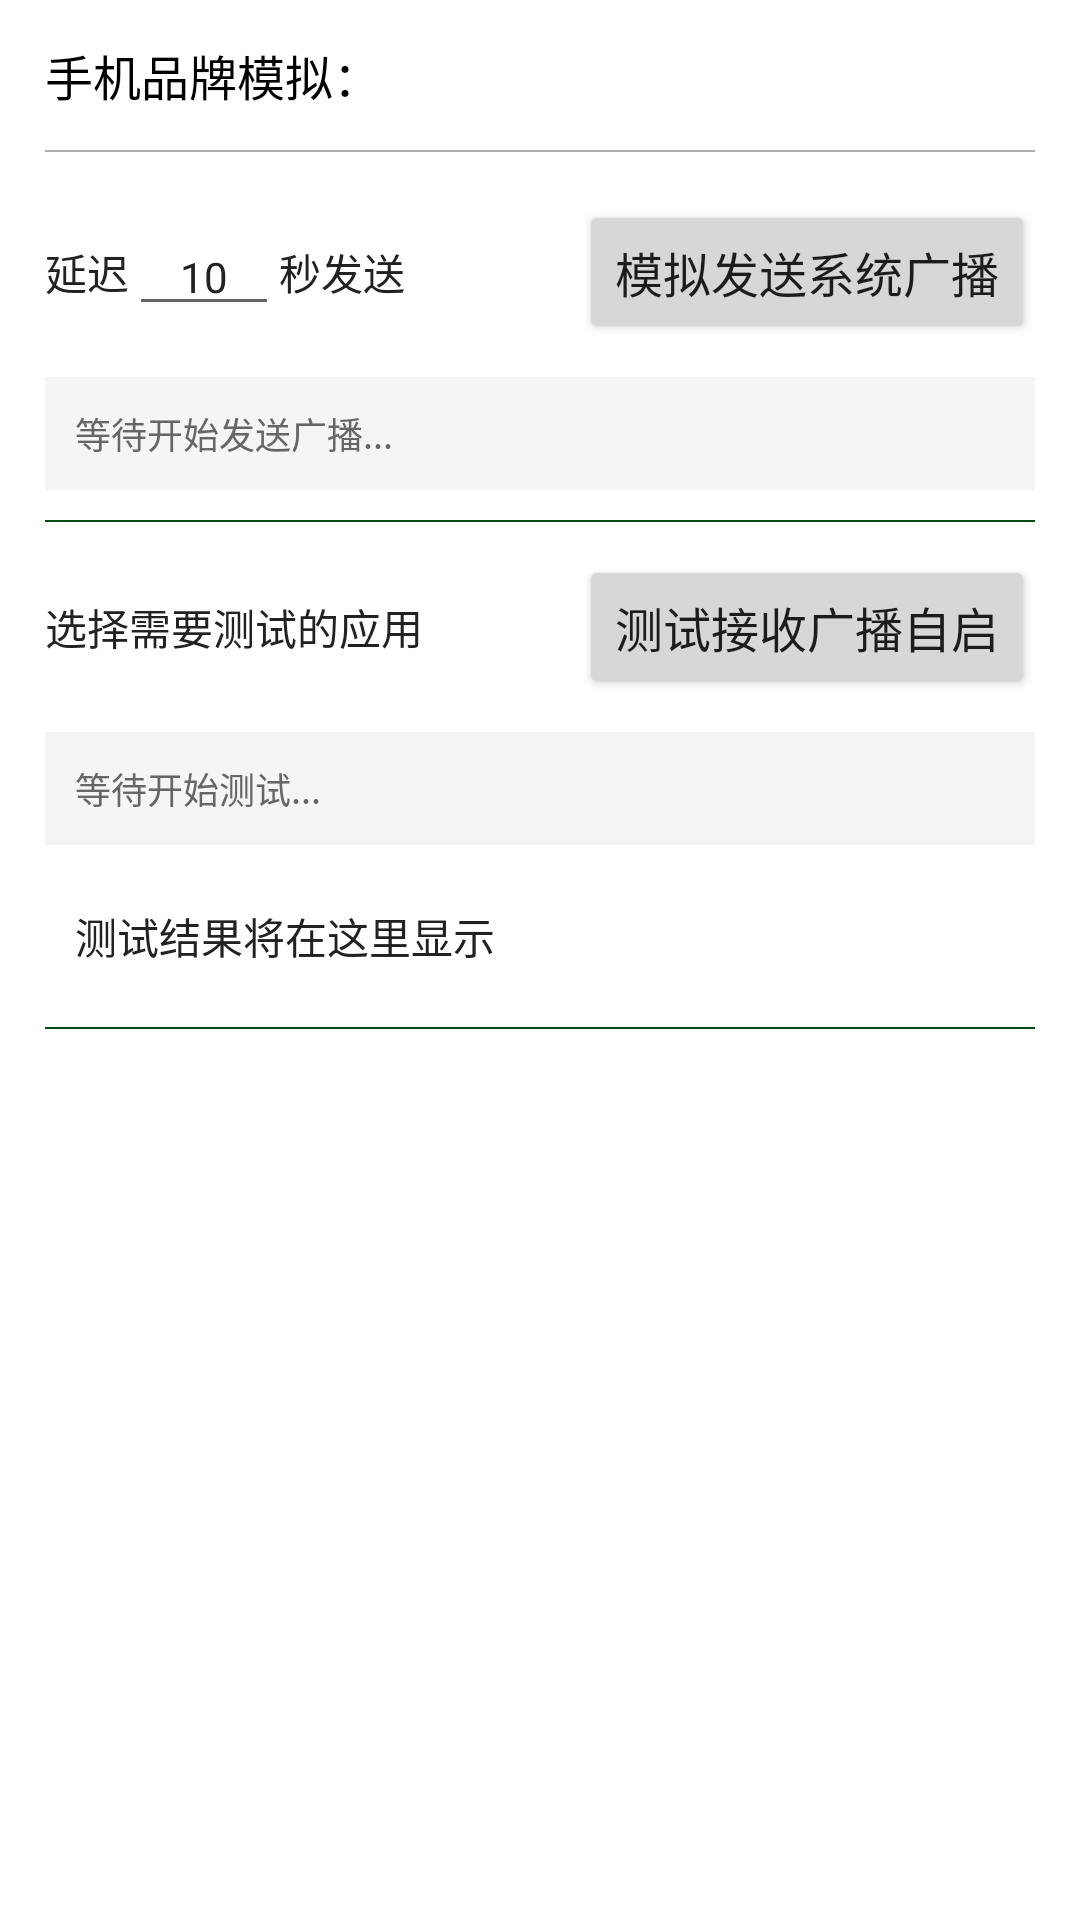

Layout XML and referenced resources for this Android screen:
<!-- AndroidManifest.xml: application theme Theme.UserPricacyApiCheck -->
<!-- res/layout/activity_check_tool.xml -->
<?xml version="1.0" encoding="utf-8"?>
<LinearLayout xmlns:android="http://schemas.android.com/apk/res/android"
    android:layout_width="match_parent"
    android:layout_height="match_parent"
    android:orientation="vertical"
    android:paddingStart="15dp"
    android:paddingEnd="15dp">

    <LinearLayout
        android:layout_width="match_parent"
        android:layout_height="wrap_content"
        android:gravity="center_vertical"
        android:orientation="horizontal">

        <TextView
            android:layout_width="wrap_content"
            android:layout_height="50dp"
            android:gravity="center_vertical"
            android:text="手机品牌模拟："
            android:textColor="@android:color/black"
            android:textSize="16dp" />

        <TextView
            android:id="@+id/tv_brand"
            android:layout_width="match_parent"
            android:layout_height="wrap_content"
            android:gravity="center_vertical"
            android:minHeight="50dp"
            android:paddingLeft="15dp"
            android:paddingTop="5dp"
            android:paddingRight="15dp"
            android:paddingBottom="5dp"
            android:textColor="#666666"
            android:textSize="14dp" />
    </LinearLayout>

    <View
        android:layout_width="match_parent"
        android:layout_height="0.5dp"
        android:background="#b0b0b0" />

    <LinearLayout
        android:layout_width="match_parent"
        android:layout_height="50dp"
        android:layout_marginTop="15dp"
        android:gravity="center_vertical"
        android:orientation="horizontal">

        <TextView
            android:layout_width="wrap_content"
            android:layout_height="wrap_content"
            android:gravity="center"
            android:text="延迟"
            android:textColor="#222222"
            android:textSize="14dp" />

        <EditText
            android:id="@+id/et_delay"
            android:layout_width="wrap_content"
            android:layout_height="wrap_content"
            android:gravity="center"
            android:inputType="number"
            android:minWidth="50dp"
            android:text="10"
            android:textColor="#222222"
            android:textColorHint="@android:color/darker_gray"
            android:textSize="14dp" />

        <TextView
            android:layout_width="wrap_content"
            android:layout_height="wrap_content"
            android:gravity="center"
            android:text="秒发送"
            android:textColor="#222222"
            android:textSize="14dp" />

        <Space
            android:layout_width="0dp"
            android:layout_height="0dp"
            android:layout_weight="1" />

        <Button
            android:id="@+id/btn_send_broadcast"
            android:layout_width="wrap_content"
            android:layout_height="wrap_content"
            android:gravity="center"
            android:text="模拟发送系统广播"
            android:textSize="16dp" />
    </LinearLayout>

    
    <TextView
        android:id="@+id/tv_broadcast_progress"
        android:layout_width="match_parent"
        android:layout_height="wrap_content"
        android:layout_marginTop="10dp"
        android:background="#F5F5F5"
        android:padding="10dp"
        android:text="等待开始发送广播..."
        android:textColor="#666666"
        android:textSize="12dp" />

    <View
        android:layout_width="match_parent"
        android:layout_height="0.5dp"
        android:layout_marginTop="10dp"
        android:layout_marginBottom="10dp"
        android:background="#034d15" />

    <LinearLayout
        android:layout_width="match_parent"
        android:layout_height="50dp"
        android:gravity="center_vertical"
        android:orientation="horizontal">

        <TextView
            android:id="@+id/tv_test_app"
            android:layout_width="wrap_content"
            android:layout_height="wrap_content"
            android:gravity="center"
            android:text="选择需要测试的应用"
            android:textColor="#222222"
            android:textSize="14dp" />

        <Space
            android:layout_width="0dp"
            android:layout_height="0dp"
            android:layout_weight="1" />

        <Button
            android:id="@+id/btn_test_self_launch"
            android:layout_width="wrap_content"
            android:layout_height="wrap_content"
            android:gravity="center"
            android:text="测试接收广播自启"
            android:textSize="16dp" />
    </LinearLayout>

    
    <TextView
        android:id="@+id/tv_test_progress"
        android:layout_width="match_parent"
        android:layout_height="wrap_content"
        android:layout_marginTop="10dp"
        android:background="#F5F5F5"
        android:padding="10dp"
        android:text="等待开始测试..."
        android:textColor="#666666"
        android:textSize="12dp" />

    
    <TextView
        android:id="@+id/tv_self_launch_result"
        android:layout_width="match_parent"
        android:layout_height="wrap_content"
        android:layout_marginTop="10dp"
        android:background="#FFFFFF"
        android:padding="10dp"
        android:text="测试结果将在这里显示"
        android:textColor="#222222"
        android:textSize="14dp" />

    <View
        android:layout_width="match_parent"
        android:layout_height="0.5dp"
        android:layout_marginTop="10dp"
        android:layout_marginBottom="10dp"
        android:background="#034d15" />
</LinearLayout>
<!-- resources referenced by this layout -->
<resources>
  <style name="Theme.UserPricacyApiCheck" parent="Theme.MaterialComponents.DayNight.DarkActionBar">
          
          <item name="colorPrimary">@color/purple_200</item>
          <item name="colorPrimaryVariant">@color/purple_700</item>
          <item name="colorOnPrimary">@android:color/white</item>
          
          <item name="colorSecondary">@color/teal_200</item>
          <item name="colorSecondaryVariant">@color/teal_700</item>
          <item name="colorOnSecondary">@android:color/black</item>
          
          <item name="android:statusBarColor" tools:targetApi="l">@color/purple_200</item>
          
      </style>
  <color name="purple_200">#3097fe</color>
  <color name="purple_700">#FF3700B3</color>
  <color name="teal_200">#FF03DAC5</color>
  <color name="teal_700">#FF018786</color>
</resources>
